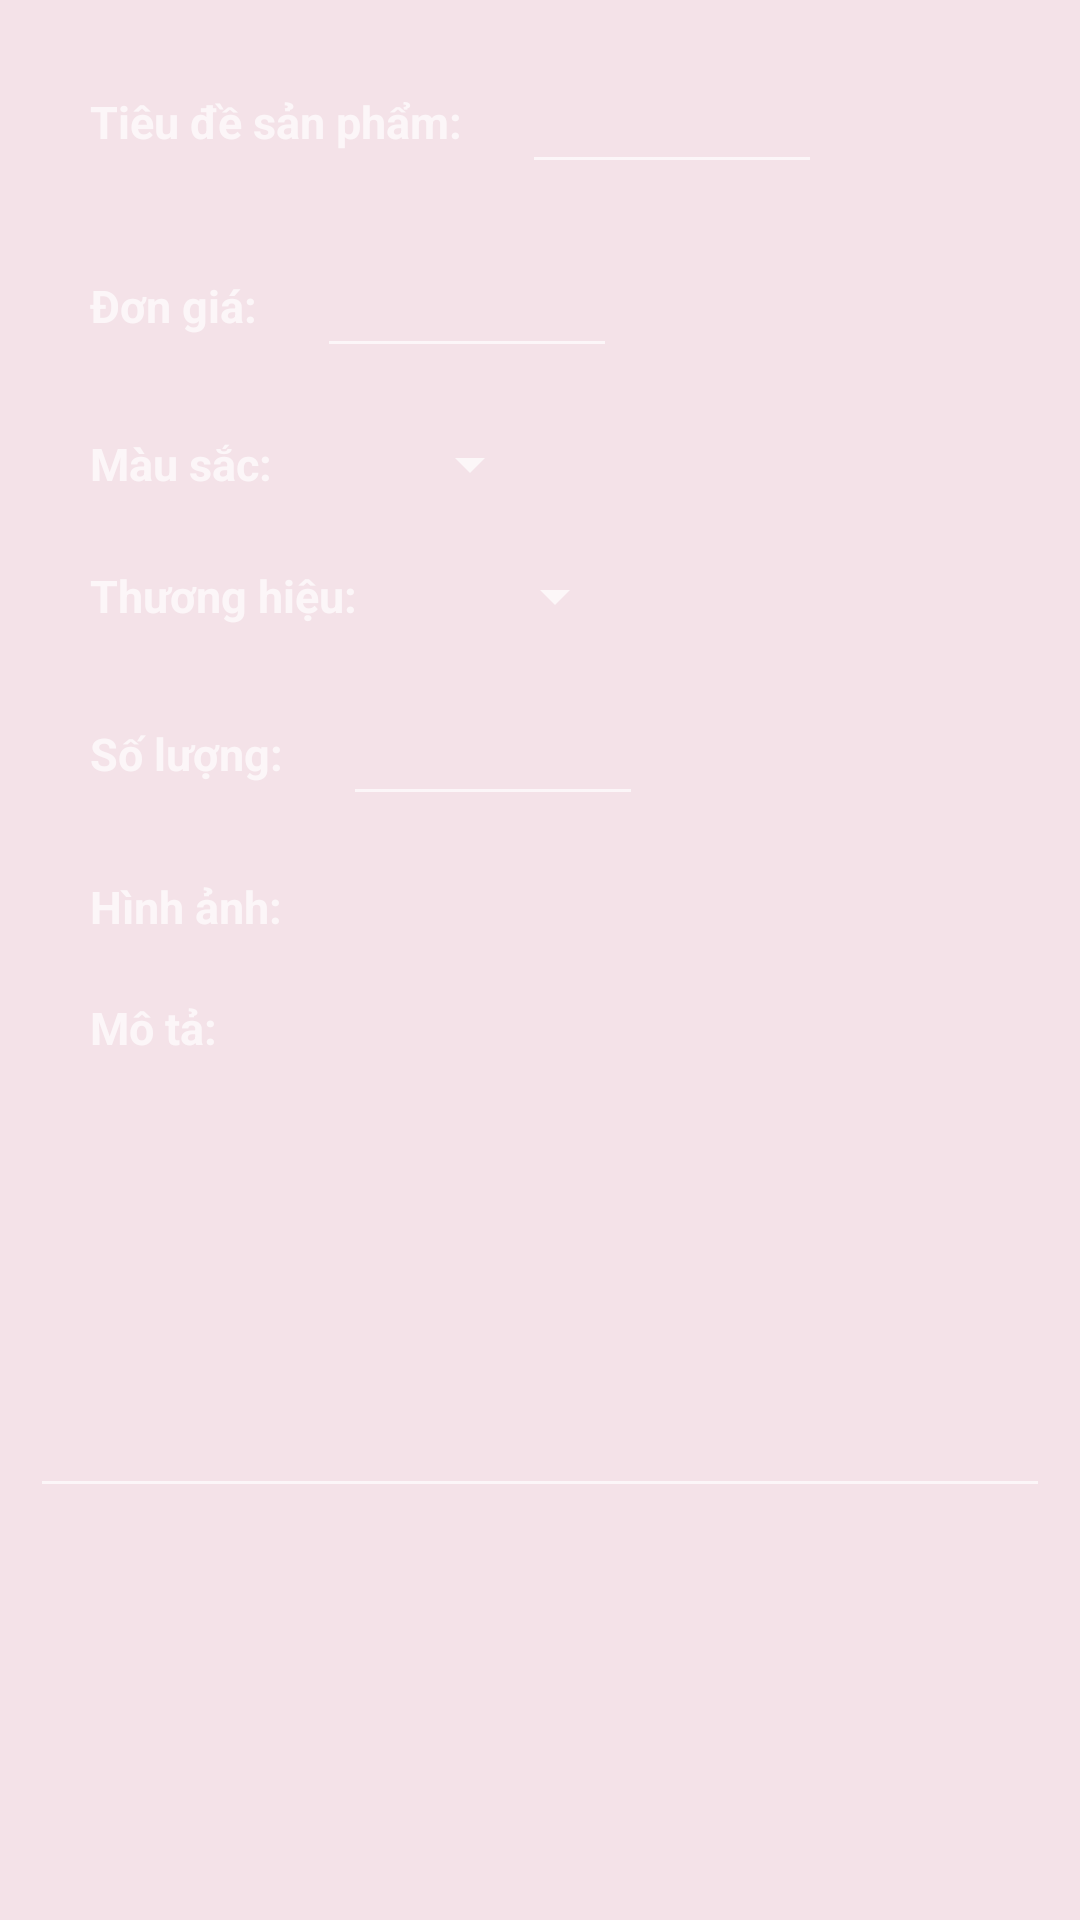

Reconstruct the res/layout file that produces this screen, plus the resources it refers to.
<!-- AndroidManifest.xml: application theme Theme.AppCompat.NoActionBar -->
<!-- res/layout/add_dialog.xml -->
<?xml version="1.0" encoding="utf-8"?>
<LinearLayout xmlns:android="http://schemas.android.com/apk/res/android"
    android:orientation="vertical"
    android:layout_height="match_parent"
    android:layout_width="match_parent"
    android:background="#F4E2E8"
    android:paddingTop="10dp">
    <LinearLayout
        android:layout_width="wrap_content"
        android:layout_height="wrap_content"
        android:layout_margin="10dp"
        android:gravity="center">

        <TextView
            android:layout_width="wrap_content"
            android:layout_height="wrap_content"
            android:layout_marginLeft="20dp"
            android:text="Tiêu đề sản phẩm:"
            android:textSize="15dp"
            android:textStyle="bold"/>
        <EditText
            android:id="@+id/edtTitle"
            android:layout_height="wrap_content"
            android:layout_width="100dp"
            android:layout_marginLeft="20dp"
            android:inputType="text">
        </EditText>

    </LinearLayout>
    <LinearLayout
        android:layout_width="wrap_content"
        android:layout_height="wrap_content"
        android:layout_margin="10dp"
        android:gravity="center">

        <TextView
            android:layout_width="wrap_content"
            android:layout_height="wrap_content"
            android:layout_marginLeft="20dp"
            android:text="Đơn giá:"
            android:textStyle="bold"
            android:textSize="15dp"/>
        <EditText
            android:id="@+id/edtPrice"
            android:layout_height="wrap_content"
            android:layout_width="100dp"
            android:inputType="number"
            android:layout_marginLeft="20dp">
        </EditText>

    </LinearLayout>
    <LinearLayout
        android:layout_width="wrap_content"
        android:layout_height="wrap_content"
        android:layout_margin="10dp"
        android:gravity="center">

        <TextView
            android:layout_width="wrap_content"
            android:layout_height="wrap_content"
            android:layout_marginLeft="20dp"
            android:text="Màu sắc:"
            android:textSize="15dp"
            android:textStyle="bold"/>
        <Spinner
            android:id="@+id/spnColor"
            android:layout_width="wrap_content"
            android:layout_height="wrap_content"
            android:layout_marginLeft="42dp"/>

    </LinearLayout>
    <LinearLayout
        android:layout_width="wrap_content"
        android:layout_height="wrap_content"
        android:layout_margin="10dp"
        android:gravity="center">

        <TextView
            android:layout_width="wrap_content"
            android:layout_height="wrap_content"
            android:layout_marginLeft="20dp"
            android:text="Thương hiệu:"
            android:textSize="15dp"
            android:textStyle="bold"/>
        <Spinner
            android:id="@+id/spnBrand"
            android:layout_width="wrap_content"
            android:layout_height="wrap_content"
            android:layout_marginLeft="42dp"/>

    </LinearLayout>
    <LinearLayout
        android:layout_width="wrap_content"
        android:layout_height="wrap_content"
        android:layout_margin="10dp"
        android:gravity="center">

        <TextView
            android:layout_width="wrap_content"
            android:layout_height="wrap_content"
            android:layout_marginLeft="20dp"
            android:text="Số lượng:"
            android:textSize="15dp"
            android:textStyle="bold"/>
        <EditText
            android:id="@+id/edtQuantity"
            android:layout_height="wrap_content"
            android:layout_width="100dp"
            android:inputType="number"
            android:layout_marginLeft="20dp">
        </EditText>

    </LinearLayout>
    <LinearLayout
        android:layout_width="wrap_content"
        android:layout_height="wrap_content"
        android:layout_margin="10dp"
        android:gravity="center">

        <TextView
            android:layout_width="wrap_content"
            android:layout_height="wrap_content"
            android:layout_marginLeft="20dp"
            android:text="Hình ảnh:"
            android:textSize="15dp"
            android:textStyle="bold"/>


    </LinearLayout>
    <LinearLayout
        android:layout_width="match_parent"
        android:layout_height="wrap_content"
        android:layout_margin="10dp"
        android:orientation="vertical"
        android:gravity="center">

        <TextView
            android:layout_width="wrap_content"
            android:layout_height="wrap_content"
            android:layout_gravity="left"
            android:layout_marginLeft="20dp"
            android:text="Mô tả:"
            android:textSize="15dp"
            android:textStyle="bold"/>
        <EditText
            android:id="@+id/edtDescr"
            android:layout_width="match_parent"
            android:layout_height="150dp"
            android:inputType="text|textMultiLine"
            android:gravity="top">
        </EditText>

    </LinearLayout>


</LinearLayout>
<!-- resources referenced by this layout -->
<resources>

</resources>
